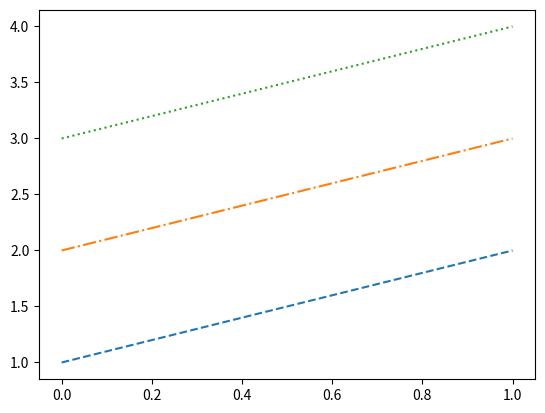

Python code for this plot:
# Simple bar chart

import matplotlib.pyplot as plt
import numpy as np
y= np.arange(1,3)

plt.plot(y,'--')
plt.plot(y+1,'-.')
plt.plot(y+2,':')
plt.show()
